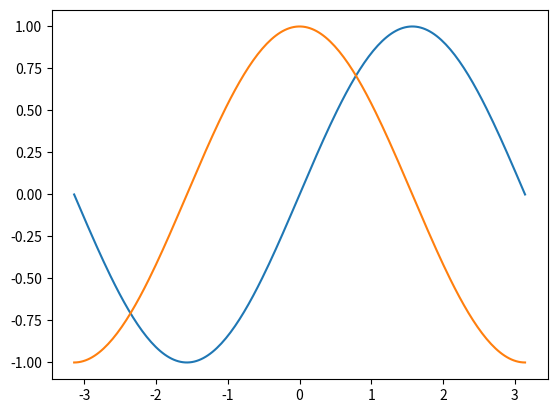

Source code (Python):

'''
    基本的绘图（两条线在一张图）
        正弦函数、余弦同时画
'''

import numpy as np
import matplotlib.pyplot as plt

#使用线性拆分
x = np.linspace(-np.pi, np.pi, 200)
sinx = np.sin(x)
cosx = np.cos(x)


plt.plot(x, sinx)  # 绘图
plt.plot(x, cosx)  # 绘图

plt.show()  # 显示图片，阻塞方法
